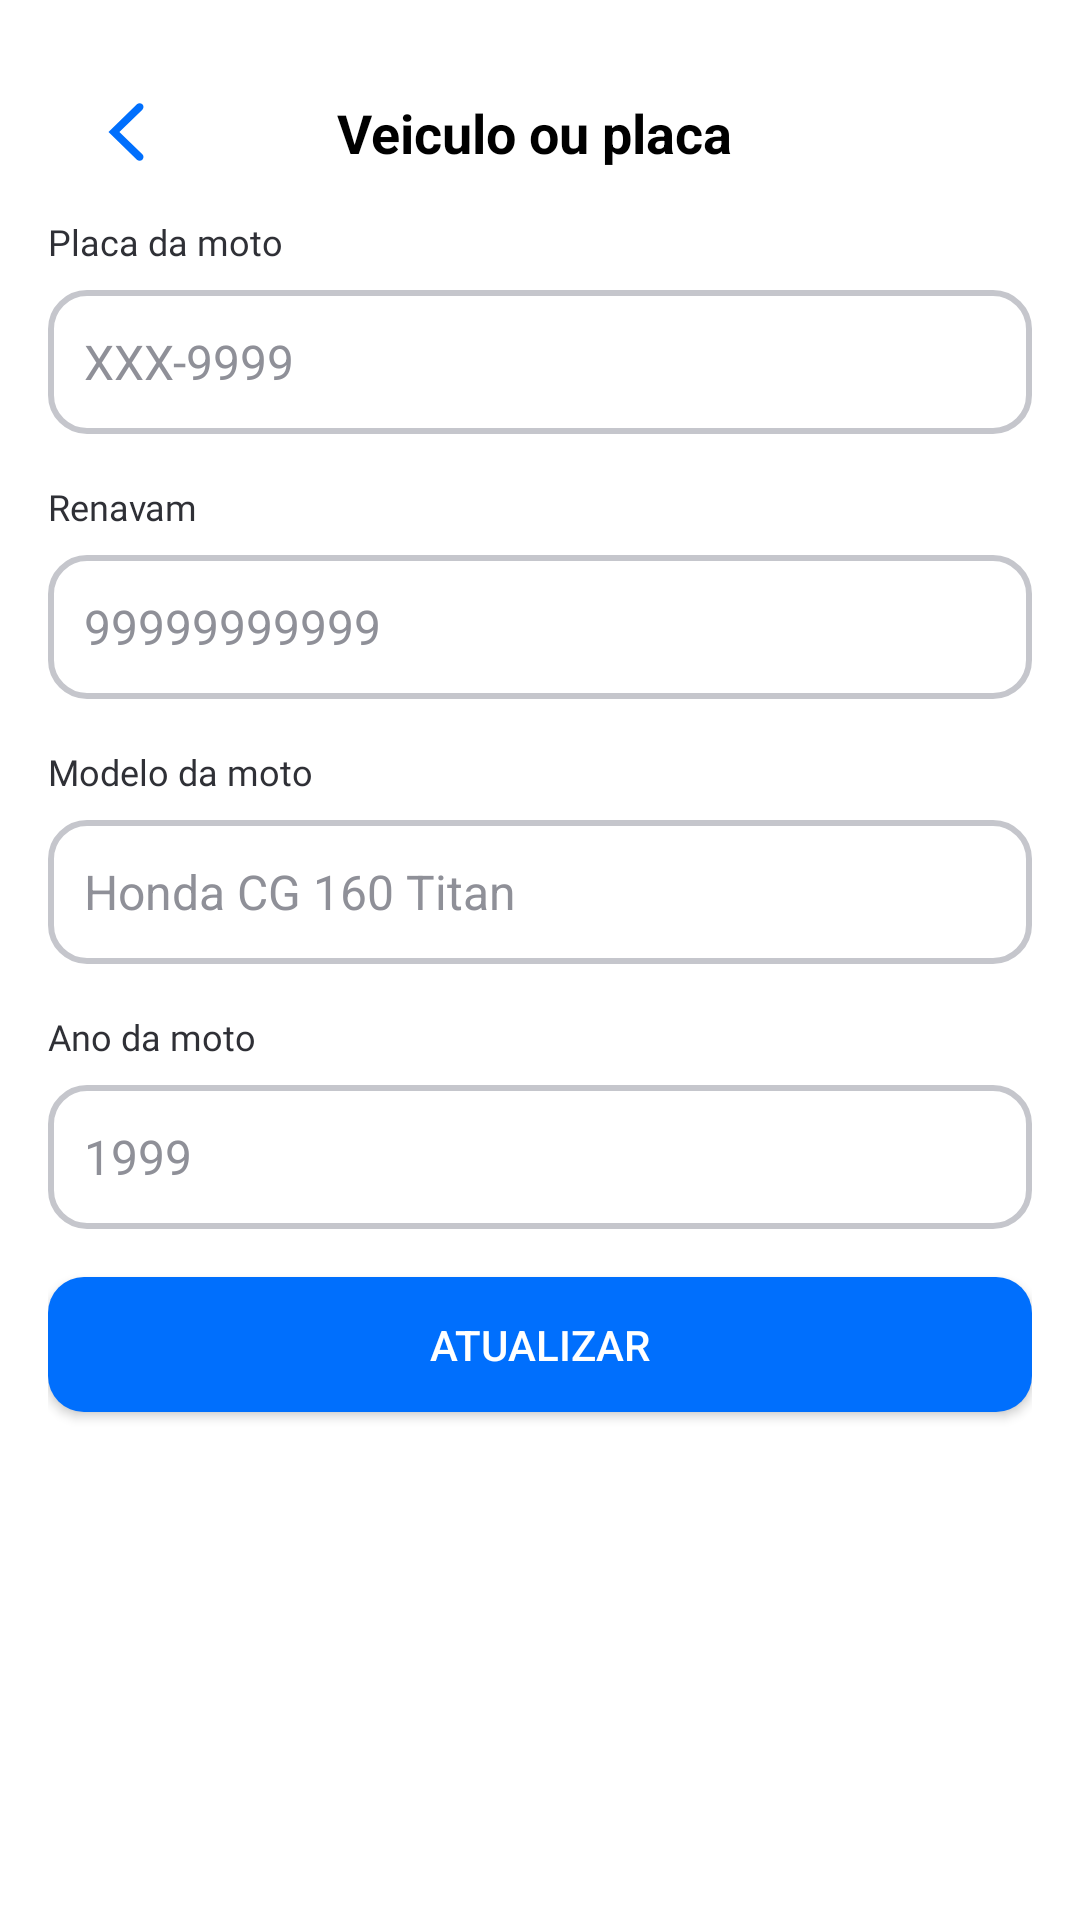

Reconstruct the res/layout file that produces this screen, plus the resources it refers to.
<!-- AndroidManifest.xml: application theme Theme.RoutePiresFront -->
<!-- res/layout/fragment_perfil_veiculo_ou_placa.xml -->
<?xml version="1.0" encoding="utf-8"?>
<LinearLayout xmlns:android="http://schemas.android.com/apk/res/android"
    android:layout_width="match_parent"
    android:layout_height="match_parent"
    android:orientation="vertical"
    android:background="#FFFFFF"
    android:padding="16dp">

    
    <LinearLayout
        android:layout_width="match_parent"
        android:layout_height="wrap_content"
        android:orientation="horizontal"
        android:gravity="center_vertical"
        android:padding="16dp">

        <ImageButton
            android:id="@+id/btnVoltar"
            android:layout_width="wrap_content"
            android:layout_height="wrap_content"
            android:background="?attr/selectableItemBackgroundBorderless"
            android:src="@drawable/ic_voltar_custom"
            android:contentDescription="Voltar" />

        <TextView
            android:layout_width="match_parent"
            android:layout_height="wrap_content"
            android:text="Veiculo ou placa"
            android:textAlignment="center"
            android:textSize="18sp"
            android:textStyle="bold"
            android:textColor="@android:color/black"
            android:layout_marginEnd="24dp"/>
    </LinearLayout>

    

    <LinearLayout
        android:layout_width="match_parent"
        android:layout_height="wrap_content"
        android:orientation="vertical"
        android:layout_marginBottom="16dp">

        <TextView
            android:id="@+id/textViewPlacaPerfil"
            android:layout_width="match_parent"
            android:layout_height="wrap_content"
            android:text="Placa da moto"
            android:textSize="12sp"
            android:fontFamily="@font/inter_bold"
            android:textColor="#2F3036"
            android:layout_marginBottom="8dp"/>

        <EditText
            android:id="@+id/editPlacaPerfil"
            android:layout_width="match_parent"
            android:layout_height="48dp"
            android:hint="XXX-9999"
            android:textColor="#1F2024"
            android:textColorHint="#8F9098"
            android:background="@drawable/bg_edittext_selector"
            android:paddingHorizontal="12dp"
            android:textSize="16sp"
            android:inputType="textCapCharacters"
            android:textCursorDrawable="@drawable/custom_cursor"/>
    </LinearLayout>

    
    <LinearLayout
        android:layout_width="match_parent"
        android:layout_height="wrap_content"
        android:orientation="vertical"
        android:layout_marginBottom="16dp">

        <TextView
            android:id="@+id/textViewRenavamPerfil"
            android:layout_width="match_parent"
            android:layout_height="wrap_content"
            android:text="Renavam"
            android:textSize="12sp"
            android:fontFamily="@font/inter_bold"
            android:textColor="#2F3036"
            android:layout_marginBottom="8dp"/>

        <EditText
            android:id="@+id/editRenavamPerfil"
            android:layout_width="match_parent"
            android:layout_height="48dp"
            android:hint="99999999999"
            android:textColor="#1F2024"
            android:textColorHint="#8F9098"
            android:background="@drawable/bg_edittext_selector"
            android:paddingHorizontal="12dp"
            android:textSize="16sp"
            android:inputType="numberDecimal"
            android:textCursorDrawable="@drawable/custom_cursor"/>
    </LinearLayout>

    
    <LinearLayout
        android:layout_width="match_parent"
        android:layout_height="wrap_content"
        android:orientation="vertical"
        android:layout_marginBottom="16dp">

        <TextView
            android:id="@+id/textViewModeloMotoPerfil"
            android:layout_width="match_parent"
            android:layout_height="wrap_content"
            android:text="Modelo da moto"
            android:textSize="12sp"
            android:fontFamily="@font/inter_bold"
            android:textColor="#2F3036"
            android:layout_marginBottom="8dp"/>

        <EditText
            android:id="@+id/editModeloMotoPerfil"
            android:layout_width="match_parent"
            android:layout_height="48dp"
            android:hint="Honda CG 160 Titan"
            android:textColor="#1F2024"
            android:textColorHint="#8F9098"
            android:background="@drawable/bg_edittext_selector"
            android:paddingHorizontal="12dp"
            android:textSize="16sp"
            android:inputType="text"
            android:textCursorDrawable="@drawable/custom_cursor"/>
    </LinearLayout>

    
    <LinearLayout
        android:layout_width="match_parent"
        android:layout_height="wrap_content"
        android:orientation="vertical"
        android:layout_marginBottom="16dp">

        <TextView
            android:id="@+id/textViewAnoDaMotoPerfil"
            android:layout_width="match_parent"
            android:layout_height="wrap_content"
            android:text="Ano da moto"
            android:textSize="12sp"
            android:fontFamily="@font/inter_bold"
            android:textColor="#2F3036"
            android:layout_marginBottom="8dp"/>

        <EditText
            android:id="@+id/editAnoDaMotoPerfil"
            android:layout_width="match_parent"
            android:layout_height="48dp"
            android:hint="1999"
            android:textColor="#1F2024"
            android:textColorHint="#8F9098"
            android:background="@drawable/bg_edittext_selector"
            android:paddingHorizontal="12dp"
            android:textSize="16sp"
            android:inputType="numberDecimal"
            android:textCursorDrawable="@drawable/custom_cursor"/>
    </LinearLayout>

    <androidx.appcompat.widget.AppCompatButton
        android:id="@+id/buttonAtualizarPerfil"
        android:layout_width="match_parent"
        android:layout_height="45dp"
        android:text="Atualizar"
        android:textColor="#FFFFFF"
        android:background="@drawable/bg_botao_arredondado"
        />

    <androidx.appcompat.widget.AppCompatButton
        android:id="@+id/buttonCancelarPerfil"
        android:layout_width="match_parent"
        android:layout_marginTop="16dp"
        android:layout_height="45dp"
        android:text="Cancelar"
        android:textColor="#FFFFFF"
        android:background="@drawable/rounded_button_red"
        />


</LinearLayout>
<!-- resources referenced by this layout -->
<resources>
  <!-- drawable bg_botao_arredondado (drawable) -->
  <shape xmlns:android="http://schemas.android.com/apk/res/android"
      android:shape="rectangle">
  
      
      <solid android:color="#006FFD"/>
  
      
      <corners android:radius="12dp"/>
  
      
      <padding
          android:left="16dp"
          android:top="12dp"
          android:right="16dp"
          android:bottom="12dp" />
  </shape>
  <!-- drawable bg_edittext_selector (drawable) -->
  <selector xmlns:android="http://schemas.android.com/apk/res/android">
      
      <item android:state_focused="true">
          <shape android:shape="rectangle">
              <solid android:color="@android:color/white" />
              <stroke android:width="2dp" android:color="#006FFD" />
              <corners android:radius="12dp" />
          </shape>
      </item>
  
      
      <item>
          <shape android:shape="rectangle">
              <solid android:color="@android:color/white" />
              <stroke android:width="2dp" android:color="#C5C6CC" />
              <corners android:radius="12dp" />
          </shape>
      </item>
  </selector>
  <!-- drawable custom_cursor (drawable) -->
  <?xml version="1.0" encoding="utf-8"?>
  <shape xmlns:android="http://schemas.android.com/apk/res/android"
      android:shape="rectangle">
      <size android:width="2dp" />
      <solid android:color="#006FFD" /> 
  </shape>
  <!-- drawable ic_voltar_custom (drawable) -->
  <vector xmlns:android="http://schemas.android.com/apk/res/android"
      android:width="20dp"
      android:height="20dp"
      android:viewportWidth="20"
      android:viewportHeight="20">
    <group>
      <clip-path
          android:pathData="M15.457,0.783C15.959,1.271 15.959,2.063 15.457,2.551L7.801,10L15.457,17.449C15.959,17.937 15.959,18.729 15.457,19.217C14.955,19.705 14.142,19.705 13.64,19.217L4.167,10L13.64,0.783C14.142,0.295 14.955,0.295 15.457,0.783Z"
          android:fillType="evenOdd"/>
      <path
          android:pathData="M0,-0.001h19.999v19.999h-19.999z"
          android:fillColor="#006FFD"/>
    </group>
  </vector>
  <style name="Theme.RoutePiresFront" parent="Base.Theme.RoutePiresFront" />
  <style name="Base.Theme.RoutePiresFront" parent="Theme.Material3.DayNight.NoActionBar">
          
          
      </style>
</resources>
